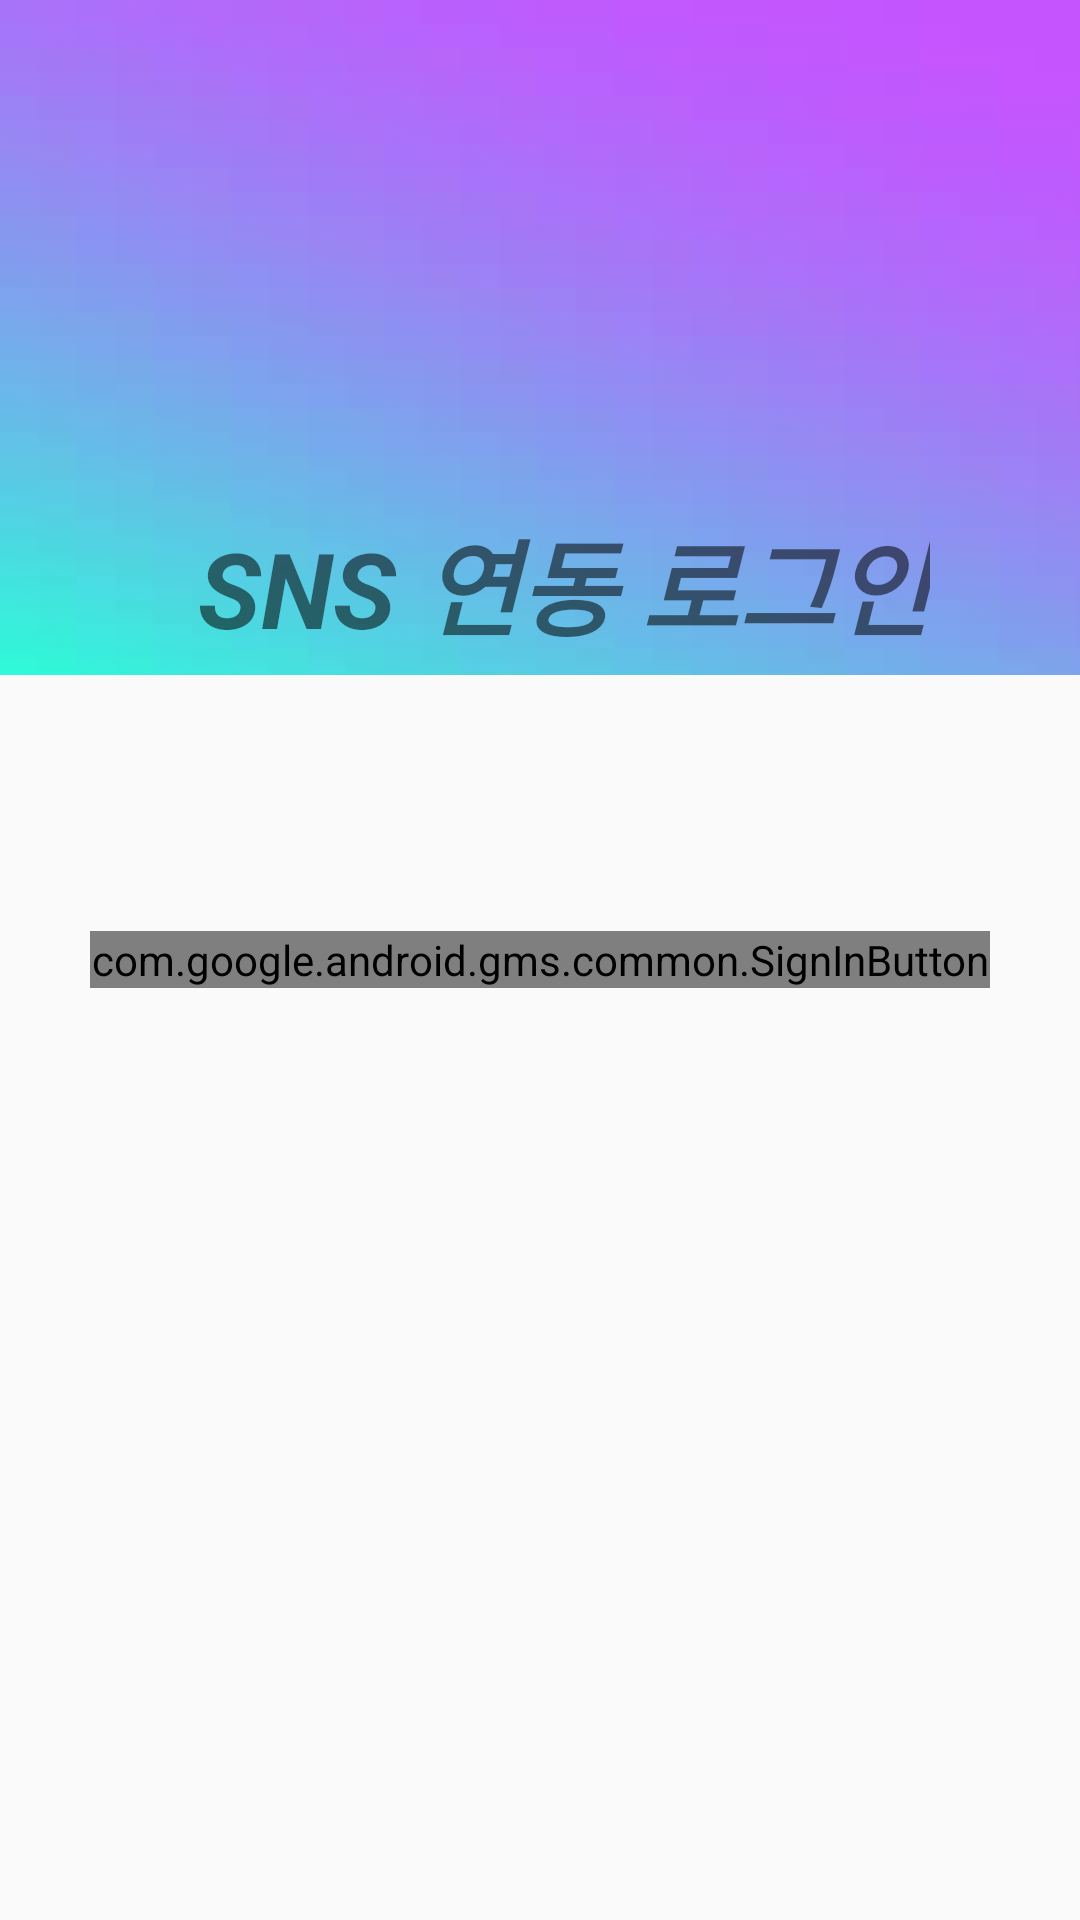

Produce the Android XML layout that renders to this screen, including the resource entries it uses.
<!-- AndroidManifest.xml: application theme Theme.AppCompat.DayNight.DarkActionBar -->
<!-- res/layout/googlelogin.xml -->
<?xml version="1.0" encoding="utf-8"?>
<androidx.constraintlayout.widget.ConstraintLayout xmlns:android="http://schemas.android.com/apk/res/android"
    xmlns:app="http://schemas.android.com/apk/res-auto"
    xmlns:tools="http://schemas.android.com/tools"
    android:layout_width="match_parent"
    android:layout_height="match_parent"
    android:orientation="vertical"
    tools:context=".CustomerAuthActivity">

    <LinearLayout
        android:layout_width="match_parent"
        android:layout_height="wrap_content"
        android:layout_weight="3"
        android:background="@drawable/startbg"
        tools:ignore="MissingConstraints">
        <TextView
            android:paddingEnd="50dp"
            android:paddingBottom="5dp"
            android:layout_width="fill_parent"
            android:layout_height="wrap_content"
            android:text="SNS 연동 로그인"
            android:textSize="35dp"
            android:gravity="right"
            android:textStyle="bold|italic"
            android:layout_gravity="bottom">
        </TextView>
    </LinearLayout>
        <FrameLayout xmlns:android="http://schemas.android.com/apk/res/android"
            android:id="@+id/sign_in_layout"
            android:layout_width="match_parent"
            android:layout_height="match_parent"
            android:gravity="center"
            android:orientation="vertical">

            <com.google.android.gms.common.SignInButton
                android:id="@+id/sign_in_button"
                android:layout_width="300dp"
                android:layout_height="wrap_content"
                android:layout_gravity="center"
                android:visibility="visible" />

        </FrameLayout>





</androidx.constraintlayout.widget.ConstraintLayout>
<!-- resources referenced by this layout -->
<resources>
  <!-- drawable startbg: jpg bitmap (drawable, 1290 bytes) -->
</resources>
